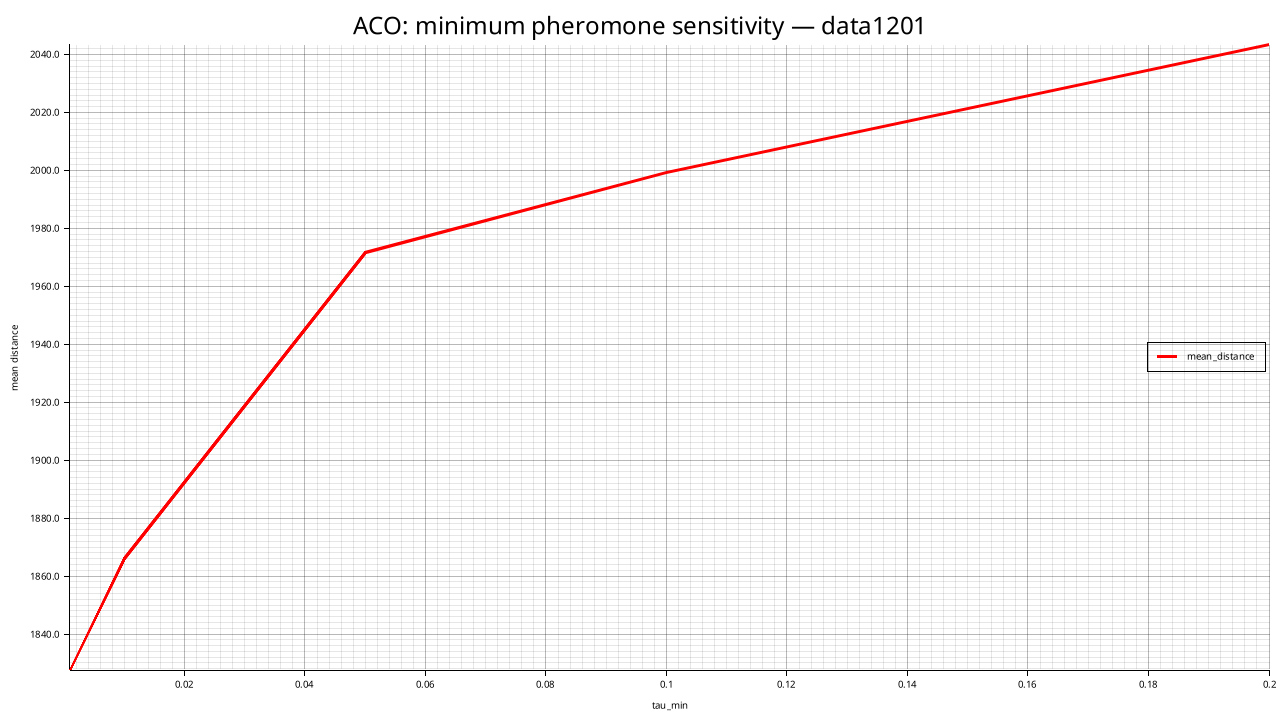

The table this chart was drawn from, first rows:
tau_min, mean_distance, std_distance, feasible_rate, mean_elapsed_ms
0.001000, 1828, 39.24, 0.000, 13302
0.01, 1866, 43.89, 0.000, 13234
0.05, 1972, 19, 0.000, 13762
0.1, 1999, 32.65, 0.000, 13546
0.2, 2043, 31.75, 0.000, 13528
